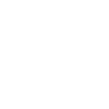
t = 0.00 s
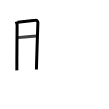
t = 2.75 s
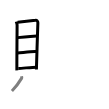
t = 5.50 s
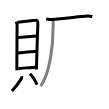
t = 8.50 s
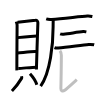
t = 11.25 s
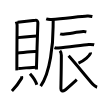
t = 14.00 s

The animated SVG that drew these frames (rendered in a browser with its animation timeline set to each time). Animation: 14 SMIL elements (animate=14); one cycle of 14.00 s.

<svg width="109px" height="109px" viewBox="0 0 px 109px" xmlns="http://www.w3.org/2000/svg" xmlns:xlink="http://www.w3.org/1999/xlink" xml:space="preserve" version="1.1"  baseProfile="full">
<path d="M16.3,21.68c0.33,1.17,0.81,2.04,0.81,3.6c0,1.56-0.36,39.97-0.22,45.11" style="fill:none;stroke:black;stroke-width:3;opacity:0">
  <animate attributeType="CSS" attributeName="opacity" from="0" to="1" begin="0s" dur="1s" repeatCount="Indefinite" fill="freeze" />
</path>
<path d="M17.66,22.17c1.87-0.19,16.1-1.69,17.8-1.92c1.42-0.19,2.54,1.09,2.42,2.53c-0.15,1.83-1.12,34.97-1.47,46.67" style="fill:none;stroke:black;stroke-width:3;opacity:0">
  <animate attributeType="CSS" attributeName="opacity" from="0" to="1" begin="1s" dur="1s" repeatCount="Indefinite" fill="freeze" />
</path>
<path d="M17.63,37.62c5.86-0.62,16.23-1.66,19.23-1.66" style="fill:none;stroke:black;stroke-width:3;opacity:0">
  <animate attributeType="CSS" attributeName="opacity" from="0" to="1" begin="2s" dur="1s" repeatCount="Indefinite" fill="freeze" />
</path>
<path d="M17.78,52.95c3.72-0.2,14.72-1.7,18.45-1.34" style="fill:none;stroke:black;stroke-width:3;opacity:0">
  <animate attributeType="CSS" attributeName="opacity" from="0" to="1" begin="3s" dur="1s" repeatCount="Indefinite" fill="freeze" />
</path>
<path d="M18.26,68.48c3.71,0,13.23-1.34,18.04-1.34" style="fill:none;stroke:black;stroke-width:3;opacity:0">
  <animate attributeType="CSS" attributeName="opacity" from="0" to="1" begin="4s" dur="1s" repeatCount="Indefinite" fill="freeze" />
</path>
<path d="M21.54,76.23c0.24,1.09,0.48,1.38,0,2.17c-1.45,2.39-6.72,9.77-9.61,12.59" style="fill:none;stroke:black;stroke-width:3;opacity:0">
  <animate attributeType="CSS" attributeName="opacity" from="0" to="1" begin="5s" dur="1s" repeatCount="Indefinite" fill="freeze" />
</path>
<path d="M29.98,73.7c2.79,3.01,6.08,8.45,6.84,11.08" style="fill:none;stroke:black;stroke-width:3;opacity:0">
  <animate attributeType="CSS" attributeName="opacity" from="0" to="1" begin="6s" dur="1s" repeatCount="Indefinite" fill="freeze" />
</path>
<path d="M46.21,18.91c1.45,0.48,4.1,0.59,5.54,0.48c11.71-0.91,29.3-2.95,35.55-3.36c2.4-0.16,3.86,0.23,5.06,0.47" style="fill:none;stroke:black;stroke-width:3;opacity:0">
  <animate attributeType="CSS" attributeName="opacity" from="0" to="1" begin="7s" dur="1s" repeatCount="Indefinite" fill="freeze" />
</path>
<path d="M53.18,19.66c0.03,1.8-0.07,4.63-0.07,7.22c0,16.63-2.62,45.37-12.45,59.29" style="fill:none;stroke:black;stroke-width:3;opacity:0">
  <animate attributeType="CSS" attributeName="opacity" from="0" to="1" begin="8s" dur="1s" repeatCount="Indefinite" fill="freeze" />
</path>
<path d="M60.16,33.85c0.89,0.34,2.52,0.43,3.41,0.34c5.67-0.59,14.01-2.04,19.66-2.59c1.47-0.14,2.37,0.16,3.11,0.33" style="fill:none;stroke:black;stroke-width:3;opacity:0">
  <animate attributeType="CSS" attributeName="opacity" from="0" to="1" begin="9s" dur="1s" repeatCount="Indefinite" fill="freeze" />
</path>
<path d="M54.48,47.53c0.96,0.39,2.71,0.46,3.67,0.39c9.85-0.67,24.35-3.17,30.64-3.49c1.59-0.08,4.6,0.19,5.39,0.38" style="fill:none;stroke:black;stroke-width:3;opacity:0">
  <animate attributeType="CSS" attributeName="opacity" from="0" to="1" begin="10s" dur="1s" repeatCount="Indefinite" fill="freeze" />
</path>
<path d="M59.93,50.7c1.53,1.79,1.42,2.55,1.42,5.1c0,12.06-0.46,30.79-0.46,32.83s1.68,3.2,3.81,1.67s7.55-6.56,12.09-10.6" style="fill:none;stroke:black;stroke-width:3;opacity:0">
  <animate attributeType="CSS" attributeName="opacity" from="0" to="1" begin="11s" dur="1s" repeatCount="Indefinite" fill="freeze" />
</path>
<path d="M90.43,52.58c0.04,0.25,0.07,0.64-0.07,1c-0.81,2.11-5.48,6.73-11.87,9.56" style="fill:none;stroke:black;stroke-width:3;opacity:0">
  <animate attributeType="CSS" attributeName="opacity" from="0" to="1" begin="12s" dur="1s" repeatCount="Indefinite" fill="freeze" />
</path>
<path d="M68.61,55.78c5.55,5.96,20.38,24.31,24.5,28.81c1.39,1.52,2.59,2.18,3.98,2.61" style="fill:none;stroke:black;stroke-width:3;opacity:0">
  <animate attributeType="CSS" attributeName="opacity" from="0" to="1" begin="13s" dur="1s" repeatCount="Indefinite" fill="freeze" />
</path>
</svg>
